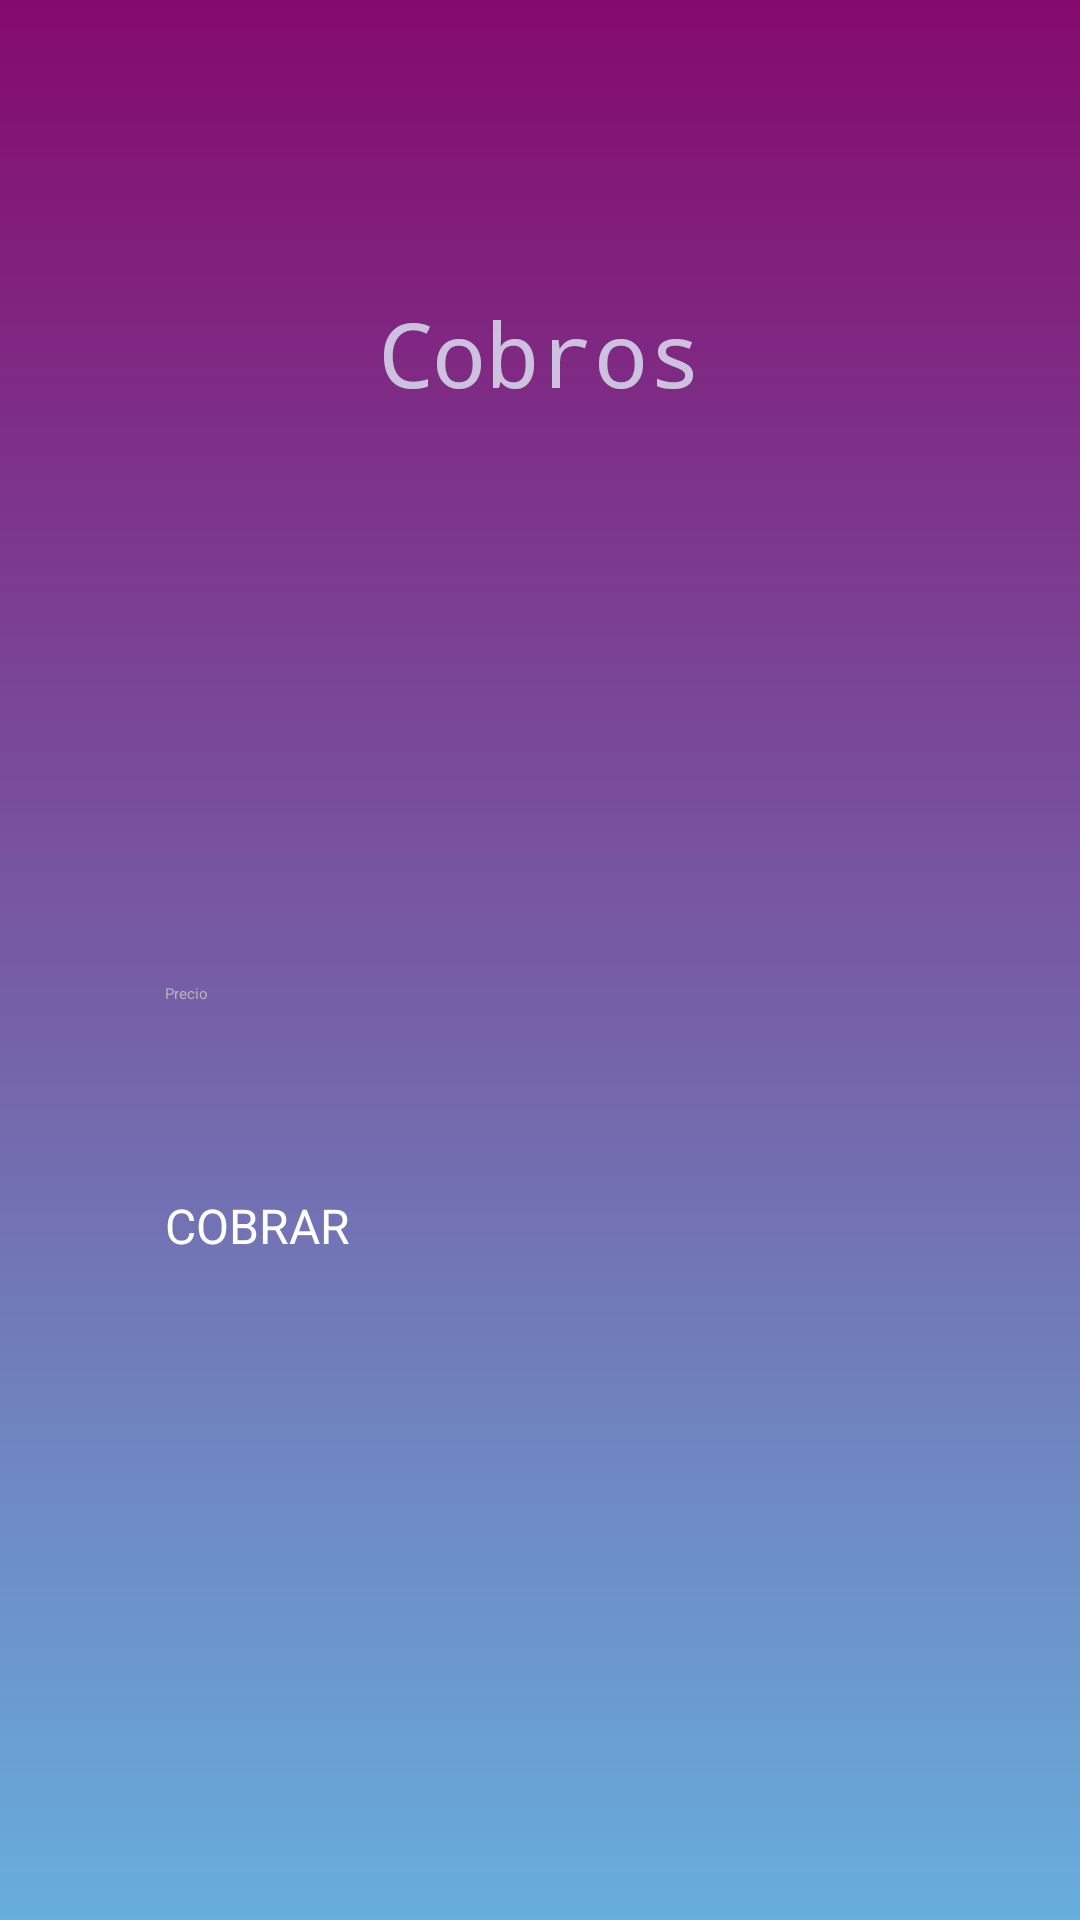

Produce the Android XML layout that renders to this screen, including the resource entries it uses.
<!-- AndroidManifest.xml: application theme Theme.ClubDeportivo -->
<!-- res/layout/activity_payments.xml -->
<?xml version="1.0" encoding="utf-8"?>
<LinearLayout xmlns:android="http://schemas.android.com/apk/res/android"
    android:layout_width="match_parent"
    android:layout_height="match_parent"
    android:orientation="vertical"
    android:background="@drawable/gradient_background"
    android:gravity="center"
    android:padding="16dp">

    <TextView
        android:layout_width="wrap_content"
        android:layout_height="wrap_content"
        android:layout_marginTop="150dp"
        android:layout_marginBottom="20dp"
        android:fontFamily="monospace"
        android:text="Cobros"
        android:textColor="#C4E4EFFA"
        android:textSize="30sp"
        android:layout_margin="50dp"/>

    <Spinner
        android:id="@+id/spinnerServicio"
        android:layout_width="250dp"
        android:layout_height="50dp"
        android:hint="Servicio..."
        android:backgroundTint="@android:color/holo_purple"
        android:layout_marginBottom="20dp"/>

    <Spinner
        android:id="@+id/spinnerTipoPago"
        android:layout_width="250dp"
        android:layout_height="50dp"
        android:hint="Tipo de Pago"
        android:layout_marginBottom="20dp" />

    <EditText
        android:id="@+id/editTextPrecio"
        android:layout_width="250dp"
        android:layout_height="50dp"
        android:hint="Precio"
        android:inputType="numberDecimal"
        android:backgroundTint="@android:color/holo_purple"
        android:layout_marginBottom="20dp"
        android:textColorHint="#b3b6b7"
        android:textColor="#ffffff"/>

    <Button
        android:id="@+id/btnCobrar"
        android:layout_width="250dp"
        android:layout_height="75dp"
        android:text="COBRAR"
        android:textColor="#FFFFFF"
        android:textSize="16sp"
        android:backgroundTint="@android:color/holo_purple"
        android:layout_marginBottom="120dp"/>

</LinearLayout>
<!-- resources referenced by this layout -->
<resources>
  <!-- drawable gradient_background (drawable) -->
  <?xml version="1.0" encoding="utf-8"?>
  <layer-list xmlns:android="http://schemas.android.com/apk/res/android">
      <item>
          
          <shape>
              <gradient
                  android:angle="90"
                  android:startColor="#67AEDC"
                  android:centerColor="#765CA5"
                  android:endColor="#840A6E"
                  android:type="linear" />
          </shape>
      </item>
  </layer-list>
</resources>
